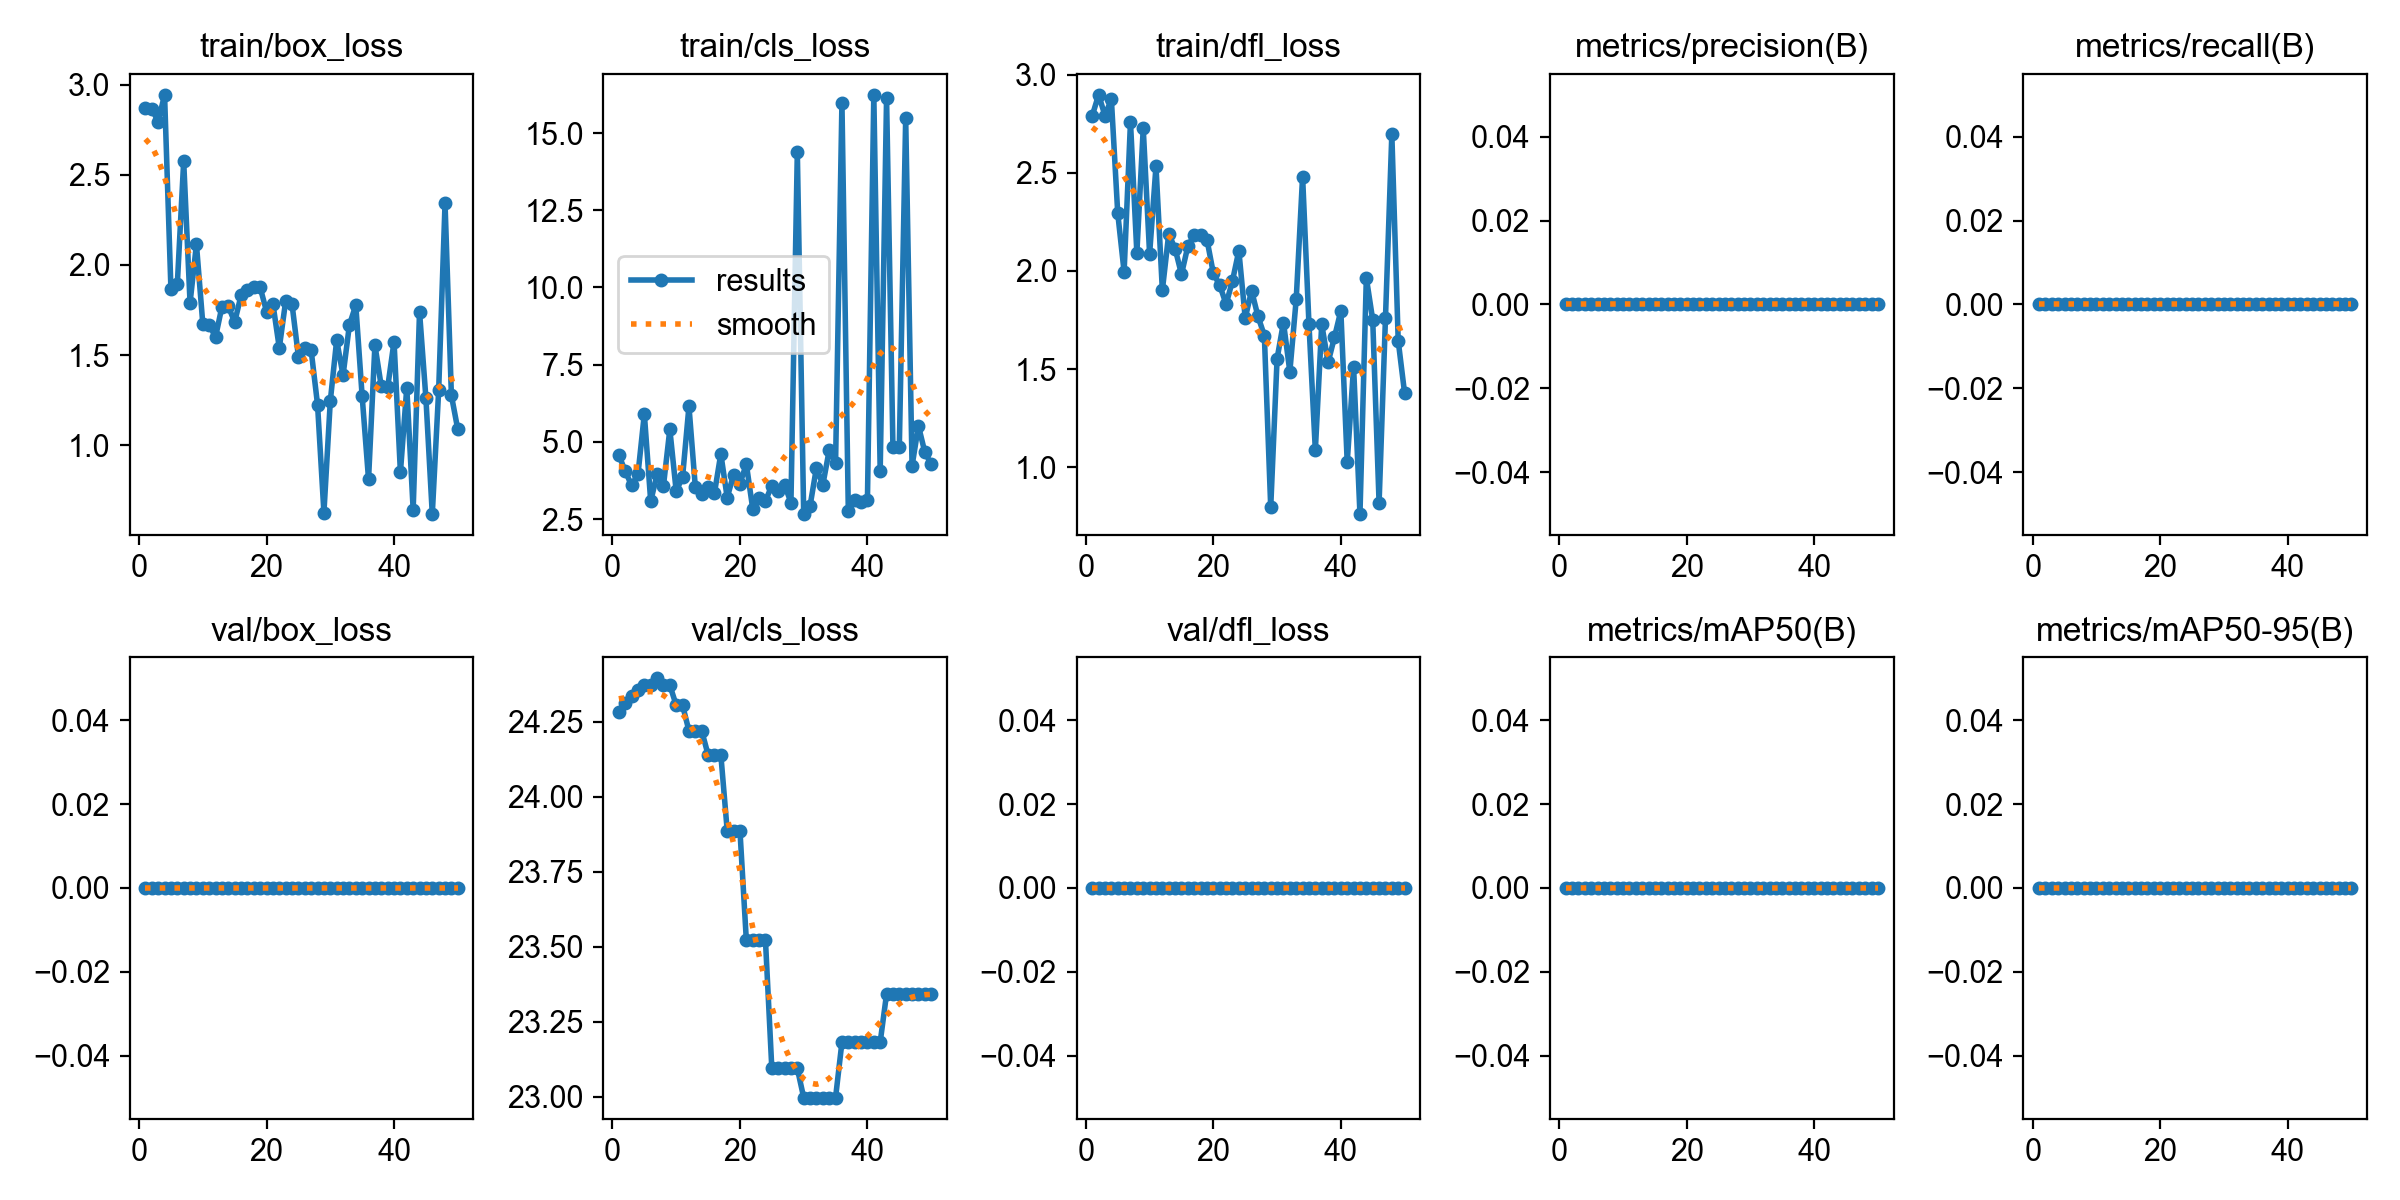

Data behind this chart, as committed beside it:
epoch, time, train/box_loss, train/cls_loss, train/dfl_loss, metrics/precision(B), metrics/recall(B), metrics/mAP50(B), metrics/mAP50-95(B), val/box_loss, val/cls_loss, val/dfl_loss, lr/pg0, lr/pg1, lr/pg2
1, 4.79, 2.873, 4.57, 2.791, 0, 0, 0, 0, 0, 24.28, 0, 2e-05, 2e-05, 2e-05
2, 8.634, 2.867, 4.056, 2.898, 0, 0, 0, 0, 0, 24.31, 0, 5.8812e-05, 5.8812e-05, 5.8812e-05
3, 12.19, 2.796, 3.588, 2.792, 0, 0, 0, 0, 0, 24.34, 0, 9.604e-05, 9.604e-05, 9.604e-05
4, 15.69, 2.945, 3.947, 2.876, 0, 0, 0, 0, 0, 24.35, 0, 0.0001317, 0.0001317, 0.0001317
5, 19.23, 1.866, 5.902, 2.294, 0, 0, 0, 0, 0, 24.37, 0, 0.0001657, 0.0001657, 0.0001657
6, 22.72, 1.893, 3.077, 1.995, 0, 0, 0, 0, 0, 24.37, 0, 0.0001982, 0.0001982, 0.0001982
7, 26.74, 2.577, 3.95, 2.76, 0, 0, 0, 0, 0, 24.39, 0, 0.0002291, 0.0002291, 0.0002291
8, 30.69, 1.79, 3.577, 2.091, 0, 0, 0, 0, 0, 24.37, 0, 0.0002584, 0.0002584, 0.0002584
9, 34.7, 2.115, 5.405, 2.727, 0, 0, 0, 0, 0, 24.37, 0, 0.0002861, 0.0002861, 0.0002861
10, 38.68, 1.673, 3.401, 2.086, 0, 0, 0, 0, 0, 24.3, 0, 0.0003123, 0.0003123, 0.0003123
11, 42.49, 1.668, 3.87, 2.533, 0, 0, 0, 0, 0, 24.3, 0, 0.0003368, 0.0003368, 0.0003368
12, 46.47, 1.6, 6.151, 1.902, 0, 0, 0, 0, 0, 24.22, 0, 0.0003598, 0.0003598, 0.0003598
13, 51.11, 1.769, 3.537, 2.189, 0, 0, 0, 0, 0, 24.22, 0, 0.0003812, 0.0003812, 0.0003812
14, 55.08, 1.771, 3.312, 2.114, 0, 0, 0, 0, 0, 24.22, 0, 0.000401, 0.000401, 0.000401
15, 58.97, 1.683, 3.533, 1.983, 0, 0, 0, 0, 0, 24.14, 0, 0.0004192, 0.0004192, 0.0004192
16, 62.75, 1.832, 3.341, 2.126, 0, 0, 0, 0, 0, 24.14, 0, 0.0004359, 0.0004359, 0.0004359
17, 66.55, 1.862, 4.614, 2.184, 0, 0, 0, 0, 0, 24.14, 0, 0.0004509, 0.0004509, 0.0004509
18, 70.41, 1.877, 3.194, 2.184, 0, 0, 0, 0, 0, 23.89, 0, 0.0004644, 0.0004644, 0.0004644
19, 74.4, 1.875, 3.939, 2.159, 0, 0, 0, 0, 0, 23.89, 0, 0.0004763, 0.0004763, 0.0004763
20, 78.22, 1.742, 3.645, 1.988, 0, 0, 0, 0, 0, 23.89, 0, 0.0004866, 0.0004866, 0.0004866
21, 82.15, 1.784, 4.282, 1.928, 0, 0, 0, 0, 0, 23.52, 0, 0.0004953, 0.0004953, 0.0004953
22, 85.93, 1.539, 2.842, 1.831, 0, 0, 0, 0, 0, 23.52, 0, 0.0005024, 0.0005024, 0.0005024
23, 89.91, 1.8, 3.197, 1.95, 0, 0, 0, 0, 0, 23.52, 0, 0.000508, 0.000508, 0.000508
24, 93.84, 1.782, 3.087, 2.103, 0, 0, 0, 0, 0, 23.52, 0, 0.0005119, 0.0005119, 0.0005119
25, 97.62, 1.491, 3.585, 1.76, 0, 0, 0, 0, 0, 23.09, 0, 0.0005143, 0.0005143, 0.0005143
26, 101.5, 1.541, 3.405, 1.9, 0, 0, 0, 0, 0, 23.09, 0, 0.0005151, 0.0005151, 0.0005151
27, 105.4, 1.525, 3.608, 1.769, 0, 0, 0, 0, 0, 23.09, 0, 0.0005143, 0.0005143, 0.0005143
28, 109.1, 1.225, 3.036, 1.671, 0, 0, 0, 0, 0, 23.09, 0, 0.0005119, 0.0005119, 0.0005119
29, 113, 0.6252, 14.38, 0.7962, 0, 0, 0, 0, 0, 23.09, 0, 0.000508, 0.000508, 0.000508
30, 117.1, 1.244, 2.662, 1.553, 0, 0, 0, 0, 0, 23, 0, 0.0005024, 0.0005024, 0.0005024
31, 120.8, 1.582, 2.928, 1.737, 0, 0, 0, 0, 0, 23, 0, 0.0004953, 0.0004953, 0.0004953
32, 124.5, 1.388, 4.164, 1.487, 0, 0, 0, 0, 0, 23, 0, 0.0004866, 0.0004866, 0.0004866
33, 128.4, 1.667, 3.609, 1.856, 0, 0, 0, 0, 0, 23, 0, 0.0004763, 0.0004763, 0.0004763
34, 132.2, 1.777, 4.726, 2.481, 0, 0, 0, 0, 0, 23, 0, 0.0004644, 0.0004644, 0.0004644
35, 136, 1.27, 4.307, 1.729, 0, 0, 0, 0, 0, 23, 0, 0.000451, 0.000451, 0.000451
36, 139.9, 0.8099, 15.98, 1.086, 0, 0, 0, 0, 0, 23.18, 0, 0.0004359, 0.0004359, 0.0004359
37, 143.7, 1.555, 2.76, 1.729, 0, 0, 0, 0, 0, 23.18, 0, 0.0004193, 0.0004193, 0.0004193
38, 147.6, 1.326, 3.128, 1.534, 0, 0, 0, 0, 0, 23.18, 0, 0.0004011, 0.0004011, 0.0004011
39, 151.5, 1.32, 3.066, 1.663, 0, 0, 0, 0, 0, 23.18, 0, 0.0003813, 0.0003813, 0.0003813
40, 155.5, 1.575, 3.123, 1.797, 0, 0, 0, 0, 0, 23.18, 0, 0.0003599, 0.0003599, 0.0003599
41, 159.3, 0.8488, 16.24, 1.025, 0, 0, 0, 0, 0, 23.18, 0, 0.000337, 0.000337, 0.000337
42, 166.5, 1.319, 4.057, 1.512, 0, 0, 0, 0, 0, 23.18, 0, 0.0003124, 0.0003124, 0.0003124
43, 173.5, 0.6406, 16.13, 0.7612, 0, 0, 0, 0, 0, 23.34, 0, 0.0002863, 0.0002863, 0.0002863
44, 179.7, 1.74, 4.832, 1.965, 0, 0, 0, 0, 0, 23.34, 0, 0.0002586, 0.0002586, 0.0002586
45, 184.5, 1.26, 4.824, 1.751, 0, 0, 0, 0, 0, 23.34, 0, 0.0002293, 0.0002293, 0.0002293
46, 188.1, 0.6166, 15.47, 0.8182, 0, 0, 0, 0, 0, 23.34, 0, 0.0001984, 0.0001984, 0.0001984
47, 191.9, 1.303, 4.22, 1.759, 0, 0, 0, 0, 0, 23.34, 0, 0.0001659, 0.0001659, 0.0001659
48, 195.7, 2.342, 5.518, 2.697, 0, 0, 0, 0, 0, 23.34, 0, 0.0001319, 0.0001319, 0.0001319
49, 199.5, 1.275, 4.669, 1.644, 0, 0, 0, 0, 0, 23.34, 0, 9.6224e-05, 9.6224e-05, 9.6224e-05
50, 203.4, 1.087, 4.277, 1.378, 0, 0, 0, 0, 0, 23.34, 0, 5.9004e-05, 5.9004e-05, 5.9004e-05
